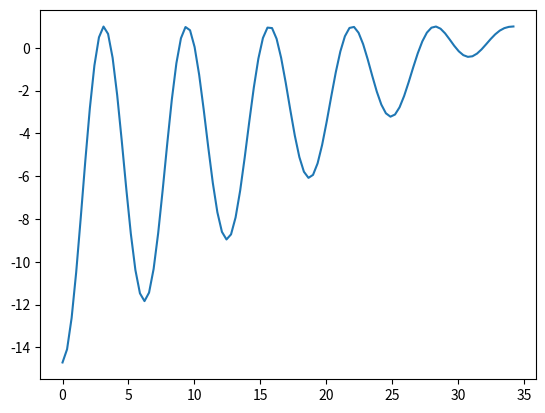

This chart was generated by the following Python code:
import random
from math import pi

import matplotlib.pyplot as plt
import numpy as np

bumps = 5
points = 100


def mountain_noise(points):
    y = [
        random.random() * 1
        # (min(n/points, (points-n)/points))
        for n in range(points)
    ]
    return y


def test1():
    x_max = bumps * (pi * 2) + pi
    x = np.arange(0, x_max, (x_max / points))

    y = np.cos(x)
    # y *= mountain_noise(points)
    y += 1
    y /= 2
    y *= np.linspace(bumps * pi, 0, 100)
    y = np.full(points, 1) - y

    plt.plot(x, y)
    plt.show()


if __name__ == "__main__":
    test1()
